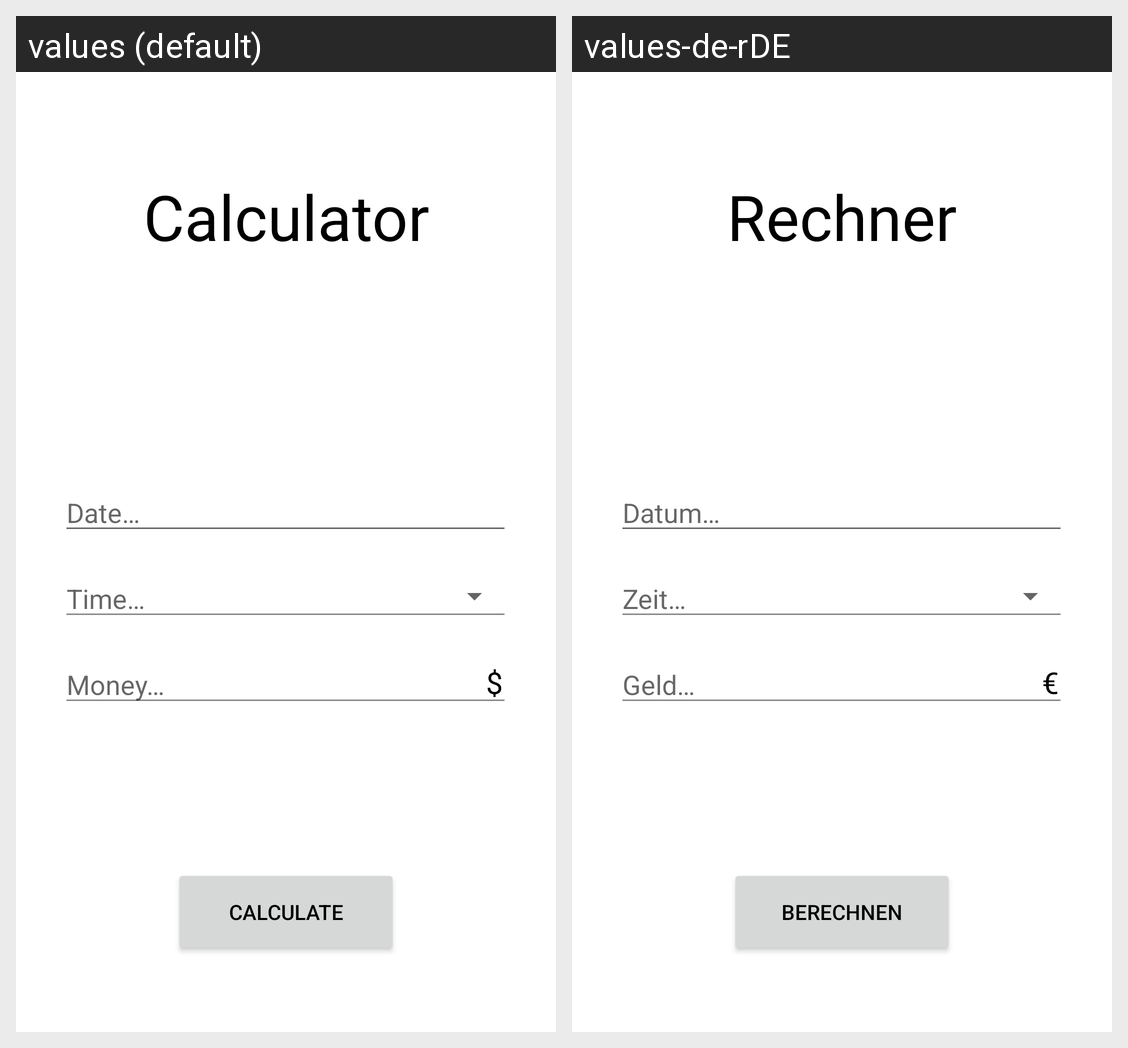

This grid shows one Android layout under two languages. Give, for every string resource on the screen, its name, the default text and each shown locale's text.
Android screen res/layout/activity_calculator.xml rendered under 2 locales, left to right: values (default), values-de-rDE. Device: Nexus 5 (rendered at 1080×1920; each locale shown at half size, 540×960, under a caption strip naming it); theme Theme.HBank.
Strings drawn on this screen, with the default value and each locale's value (text and hints the layout hard-codes, and strings that could not be matched under every locale, appear in the picture but are not listed):

title_activity_calculator
  values: Calculator
  values-de-rDE: Rechner

money_hint
  values: Money…
  values-de-rDE: Geld…

time_hint
  values: Time…
  values-de-rDE: Zeit…

currency
  values: $
  values-de-rDE: €

date_hint
  values: Date…
  values-de-rDE: Datum…

calculate
  values: calculate
  values-de-rDE: berechnen
